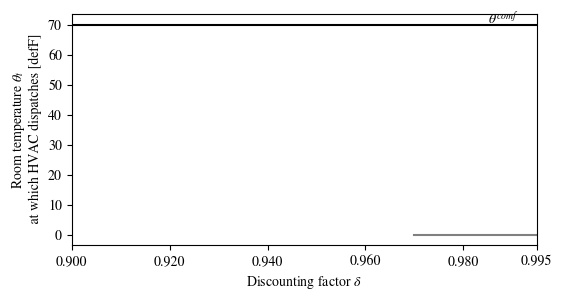

This chart was generated by the following Python code:
import matplotlib.pyplot as ppt
ppt.rcParams['mathtext.fontset'] = 'stix'
ppt.rcParams['font.family'] = 'STIXGeneral'
import numpy as np
import pandas as pd

#Simulate theoretical results
def get_theta_no_dispatch(theta,theta_out,beta,t):
	return beta**t*theta + (1. - beta**t)*theta_out

def discounted_utility(theta,theta_out,theta_comf,alpha,beta,delta,t=0):
	U1 = alpha*(theta_out - theta_comf)**2*np.exp(np.log(delta)*t)/np.log(delta)
	U2 = -2*alpha*(theta_out - theta_comf)*(theta_out - theta)*np.exp(np.log(delta)*t)/(np.log(delta) + np.log(beta))
	U3 = alpha*(theta_out - theta)**2*np.exp(np.log(delta)*t)/(np.log(delta) + 2*np.log(beta))
	return U1 + U2 + U3

def discounted_utlity_dispatch(theta,theta_out,theta_comf,alpha,beta,delta,t_dispatch,price,gamma,P):
	U_beforedispatch = discounted_utility(theta,theta_out,theta_comf,alpha,beta,delta)
	theta_no_dispatch = beta**(t_dispatch + 1)*theta + (1. - beta**(t_dispatch + 1))*theta_out
	U_nodispatch = discounted_utility(theta_no_dispatch,theta_out,theta_comf,alpha,beta,delta,t_dispatch + 1)
	theta_after_dispatch = beta**(t_dispatch + 1)*theta + (1. - beta**(t_dispatch + 1))*theta_out - (1-beta)*gamma*P
	U_afterdispatch = discounted_utility(theta_after_dispatch,theta_out,theta_comf,alpha,beta,delta,t_dispatch + 1)
	U = U_beforedispatch - U_nodispatch - delta**t_dispatch*price + U_afterdispatch
	return U

theta_out = 80
theta_comf= 70

gamma = 10.
P = 4
beta = 0.98

alpha = 0.02
delta = 0.97

#Sanity check: Utility descreases with theta increasing
#for theta in range(70,81):
#	print(discounted_utility(theta,theta_out,theta_comf,alpha,beta,delta))

#Utility of later dispatch
theta = 70

price_list = [0.05]*15 + [0.025]*46
delta_list = [0.995,0.99,0.98,0.97]
#delta_list = np.arange(0.9,0.996,0.001)
max_t_list = []

df_u = pd.DataFrame(index=range(60),columns=[str(d) for d in delta_list],data=0.0)

for delta in delta_list:
	U0 = discounted_utlity_dispatch(theta,theta_out,theta_comf,alpha,beta,delta,0,price_list[0],gamma,P)
	max_u = 0.0
	max_t = 0
	for t_dispatch in range(61):
		price = price_list[t_dispatch]
		perc_change = -100*(discounted_utlity_dispatch(theta,theta_out,theta_comf,alpha,beta,delta,t_dispatch,price,gamma,P)-U0)/U0
		df_u[str(delta)].loc[t_dispatch] = perc_change
		if perc_change > max_u:
			max_u = perc_change
			max_t = t_dispatch
		#print(perc_change)

	print()
	print(max_t)
	max_t_list += [max_t]

#import pdb; pdb.set_trace()
ls = ['-','--',':','-.','.']
fig = ppt.figure(figsize=(6,3),dpi=150)   
ax = fig.add_subplot(111)
lns = []
i = 0
for delta in delta_list:
	lns += ax.plot(df_u[str(delta)],label='$\\delta$ = '+str(delta),color='0.5',ls=ls[i])
	i += 1
ax.set_xlabel('Time [min]')
ax.set_ylabel('Utility change to immediate dispatch [%]')
ax.set_xlim(xmin=0,xmax=60)

ax.hlines(0,0,60,'k')

labs = [l.get_label() for l in lns]
ax.legend(lns, labs, loc=0)

#ppt.savefig('Diss/Diss_0003/temperature_offset.pdf', bbox_inches='tight')
ppt.savefig('utility_bydelta.pdf', bbox_inches='tight')
ppt.close()

df_T = pd.DataFrame(index=range(61),columns=[str(d) for d in delta_list],data=0.0)
df_T_hvac = pd.DataFrame(index=delta_list,columns=['T_at_dispatch'],data=0.0)

i = 0

for delta in delta_list:
	max_t = max_t_list[i]
	for t in range(max_t + 1):
		df_T[str(delta)].loc[t] = get_theta_no_dispatch(theta,theta_out,beta,t)
	df_T_hvac['T_at_dispatch'].loc[delta] = df_T[str(delta)].loc[t]
	theta_dis = beta*df_T[str(delta)].loc[t] + (1 - beta)*(theta_out - gamma*P)
	for t in range(max_t + 1,61):
		df_T[str(delta)].loc[t] = get_theta_no_dispatch(theta_dis,theta_out,beta,t - (max_t+1))
	i += 1

print(df_T_hvac)

fig = ppt.figure(figsize=(6,3),dpi=150)   
ax = fig.add_subplot(111)
lns = ax.plot(df_T_hvac['T_at_dispatch'],color='0.5')
ax.set_xlabel('Discounting factor $\\delta$')
ax.set_ylabel('Room temperature $\\theta_t$\n at which HVAC dispatches [defF]')
ax.set_xlim(xmin=min(delta_list),xmax=max(delta_list))
ax.text(0.985, 70.1, '$\\theta^{comf}$')
ppt.xticks(np.arange(0.9,0.995,0.02).tolist()+[0.995])

ax.hlines(theta_comf,0,60,'k',label='Comfort temperature')

# labs = [l.get_label() for l in lns]
# ax.legend(lns, labs, loc=0)

#ppt.savefig('Diss/Diss_0003/temperature_offset.pdf', bbox_inches='tight')
#ppt.savefig('optT_bydelta.png', bbox_inches='tight')
#ppt.savefig('optT_bydelta.pdf', bbox_inches='tight')

# fig = ppt.figure(figsize=(6,3),dpi=150)   
# ax = fig.add_subplot(111)
# lns = []
# i = 0
# for delta in delta_list:
# 	lns += ax.plot(df_T[str(delta)],label='$\\delta$ = '+str(delta),color='0.5',ls=ls[i])
# 	i += 1
# ax.set_xlabel('Time [min]')
# ax.set_ylabel('Room temperature [defF]')
# ax.set_xlim(xmin=0,xmax=60)

# lns += ax.hlines(T_comf,0,60,'k',label='Comfort temperature')

# labs = [l.get_label() for l in lns]
# ax.legend(lns, labs, loc=0)

# #ppt.savefig('Diss/Diss_0003/temperature_offset.pdf', bbox_inches='tight')
# ppt.savefig('optT_bydelta.pdf', bbox_inches='tight')

